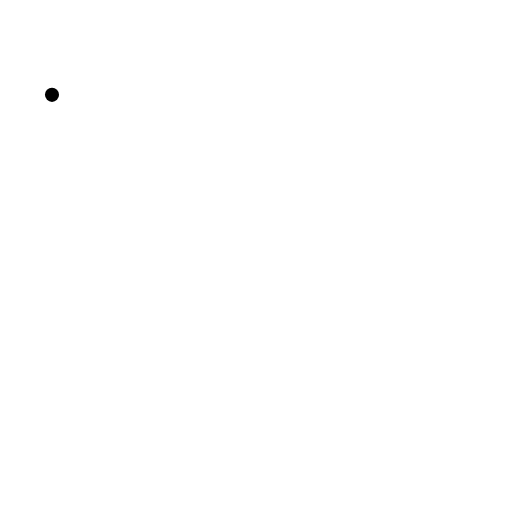
t = 0.00 s
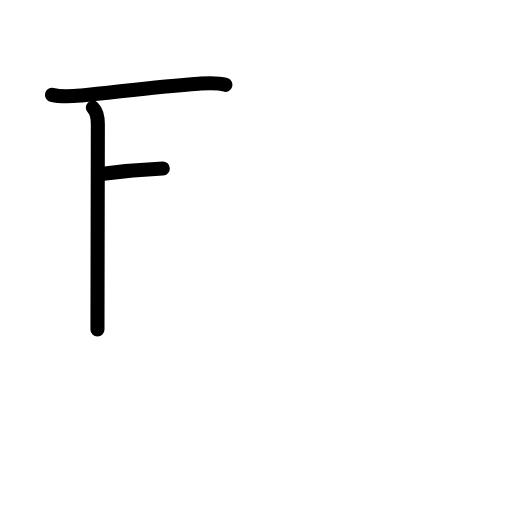
t = 2.80 s
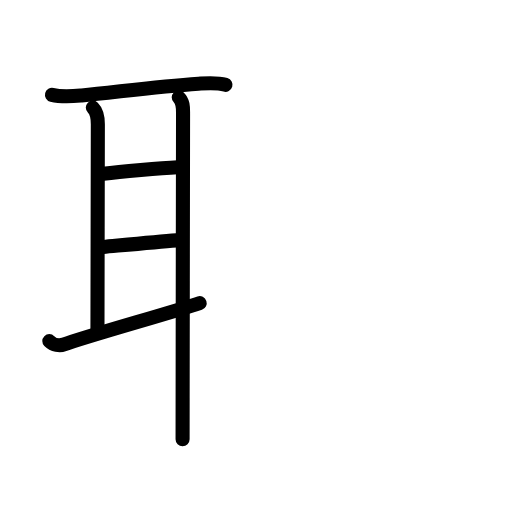
t = 5.60 s
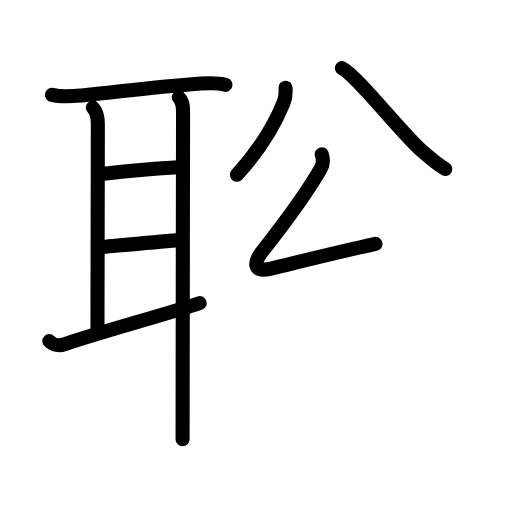
t = 8.40 s
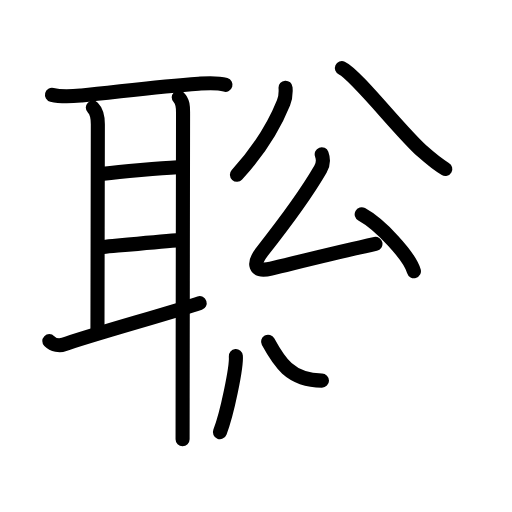
t = 11.20 s
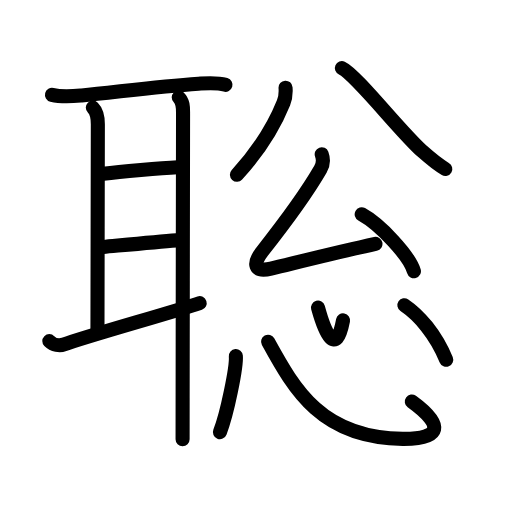
t = 14.00 s

The animated SVG that drew these frames (rendered in a browser with its animation timeline set to each time). Animation: 39 SMIL elements (animate=39); one cycle of 14.00 s.

<?xml version="1.0" encoding="UTF-8"?>
<!--
AniKanjiVG is licensed by CC-BY-SA Paul C. Sommerhoff (https://bitbucket.org/sommerhoff/anikanjivg).
AniKanjiVG uses KanjiVG which is licensed by CC-BY-SA Ulrich Apel (http://kanjivg.tagaini.net).
See also http://creativecommons.org/licenses/by-sa/3.0/
-->
<svg xmlns:kvg='http://kanjivg.tagaini.net' xmlns='http://www.w3.org/2000/svg' width='109' height='109' viewBox='0 0 109 109' style='fill:none;stroke:#000000;stroke-width:3;stroke-linecap:round;stroke-linejoin:round;' id="kvg:kanji_08061"><g id="kvg:08061" kvg:element="聡"><g id="kvg:08061-g1" kvg:element="耳" kvg:position="left" kvg:radical="general"><path id="kvg:08061-s1" kvg:type="㇐" d="M11.07,20.19c2.18,0.56,4.41,0.32,6.31,0.14c7.14-0.68,16.02-1.93,24.88-2.51c1.94-0.13,3.85-0.32,5.74,0.24"><animate attributeName="d" begin="0.0s" dur="0.3333333333333333s" from="M11.07,20.19C11.07,20.19,11.07,20.19,11.07,20.19" to="M11.07,20.19c2.18,0.56,4.41,0.32,6.31,0.14" />
<animate attributeName="d" begin="0.3333333333333333s" dur="0.3333333333333333s" from="M11.07,20.19c2.18,0.56,4.41,0.32,6.31,0.14c0,0,0,0,0,0,0" to="M11.07,20.19c2.18,0.56,4.41,0.32,6.31,0.14c7.14-0.68,16.02-1.93,24.88-2.51" />
<animate attributeName="d" begin="0.6666666666666666s" dur="0.3333333333333333s" from="M11.07,20.19c2.18,0.56,4.41,0.32,6.31,0.14c7.14-0.68,16.02-1.93,24.88-2.51c0,0,0,0,0,0,0" to="M11.07,20.19c2.18,0.56,4.41,0.32,6.31,0.14c7.14-0.68,16.02-1.93,24.88-2.51c1.94-0.13,3.85-0.32,5.74,0.24" />
</path>
<path id="kvg:08061-s2" kvg:type="㇑a" d="M19.76,22.91c0.85,0.85,1.07,2.2,1.07,3.52c0,1.31-0.08,38.98-0.08,43.7"><animate attributeName="d" begin="1.0s" dur="0.5s" from="M19.76,22.91C19.76,22.91,19.76,22.91,19.76,22.91" to="M19.76,22.91c0.85,0.85,1.07,2.2,1.07,3.52" />
<animate attributeName="d" begin="1.5s" dur="0.5s" from="M19.76,22.91c0.85,0.85,1.07,2.2,1.07,3.52c0,0,0,0,0,0,0" to="M19.76,22.91c0.85,0.85,1.07,2.2,1.07,3.52c0,1.31-0.08,38.98-0.08,43.7" />
<animate attributeName="d" begin="0s" dur="1.0s" from="M-100,-100" to="M-100,-100" />
</path>
<path id="kvg:08061-s3" kvg:type="㇐a" d="M22,37.01c3.75-0.51,12.25-1.26,15.83-1.42"><animate attributeName="d" begin="2.0s" dur="1.0s" from="M22,37.01C22,37.01,22,37.01,22,37.01" to="M22,37.01c3.75-0.51,12.25-1.26,15.83-1.42" />
<animate attributeName="d" begin="0s" dur="2.0s" from="M-100,-100" to="M-100,-100" />
</path>
<path id="kvg:08061-s4" kvg:type="㇐a" d="M21.99,52.58c3.56-0.33,11.14-1.08,15.58-1.41"><animate attributeName="d" begin="3.0s" dur="1.0s" from="M21.99,52.58C21.99,52.58,21.99,52.58,21.99,52.58" to="M21.99,52.58c3.56-0.33,11.14-1.08,15.58-1.41" />
<animate attributeName="d" begin="0s" dur="3.0s" from="M-100,-100" to="M-100,-100" />
</path>
<path id="kvg:08061-s5" kvg:type="㇀" d="M10.5,72.62c0.88,0.88,2.23,1.05,3.14,0.72c4.99-1.83,23.17-6.85,28.87-8.8"><animate attributeName="d" begin="4.0s" dur="0.5s" from="M10.5,72.62C10.5,72.62,10.5,72.62,10.5,72.62" to="M10.5,72.62c0.88,0.88,2.23,1.05,3.14,0.72" />
<animate attributeName="d" begin="4.5s" dur="0.5s" from="M10.5,72.62c0.88,0.88,2.23,1.05,3.14,0.72c0,0,0,0,0,0,0" to="M10.5,72.62c0.88,0.88,2.23,1.05,3.14,0.72c4.99-1.83,23.17-6.85,28.87-8.8" />
<animate attributeName="d" begin="0s" dur="4.0s" from="M-100,-100" to="M-100,-100" />
</path>
<path id="kvg:08061-s6" kvg:type="㇑" d="M38.05,20.73c0.98,0.98,0.92,2.14,0.92,3.45c0,1.09-0.07,41.08-0.09,60.57c0,3.89-0.01,6.96-0.01,8.75"><animate attributeName="d" begin="5.0s" dur="0.3333333333333333s" from="M38.05,20.73C38.05,20.73,38.05,20.73,38.05,20.73" to="M38.05,20.73c0.98,0.98,0.92,2.14,0.92,3.45" />
<animate attributeName="d" begin="5.333333333333333s" dur="0.3333333333333333s" from="M38.05,20.73c0.98,0.98,0.92,2.14,0.92,3.45c0,0,0,0,0,0,0" to="M38.05,20.73c0.98,0.98,0.92,2.14,0.92,3.45c0,1.09-0.07,41.08-0.09,60.57" />
<animate attributeName="d" begin="5.666666666666667s" dur="0.3333333333333333s" from="M38.05,20.73c0.98,0.98,0.92,2.14,0.92,3.45c0,1.09-0.07,41.08-0.09,60.57c0,0,0,0,0,0,0" to="M38.05,20.73c0.98,0.98,0.92,2.14,0.92,3.45c0,1.09-0.07,41.08-0.09,60.57c0,3.89-0.01,6.96-0.01,8.75" />
<animate attributeName="d" begin="0s" dur="5.0s" from="M-100,-100" to="M-100,-100" />
</path>
</g>
<g id="kvg:08061-g2" kvg:position="right"><g id="kvg:08061-g3" kvg:element="公" kvg:position="top"><g id="kvg:08061-g4" kvg:element="八" kvg:position="top"><path id="kvg:08061-s7" kvg:type="㇒" d="M60.79,18.67c0.08,1.08-0.1,2.39-0.43,3.2c-1.82,4.53-4.9,9.83-9.92,15.34"><animate attributeName="d" begin="6.0s" dur="0.5s" from="M60.79,18.67C60.79,18.67,60.79,18.67,60.79,18.67" to="M60.79,18.67c0.08,1.08-0.1,2.39-0.43,3.2" />
<animate attributeName="d" begin="6.5s" dur="0.5s" from="M60.79,18.67c0.08,1.08-0.1,2.39-0.43,3.2c0,0,0,0,0,0,0" to="M60.79,18.67c0.08,1.08-0.1,2.39-0.43,3.2c-1.82,4.53-4.9,9.83-9.92,15.34" />
<animate attributeName="d" begin="0s" dur="6.0s" from="M-100,-100" to="M-100,-100" />
</path>
<path id="kvg:08061-s8" kvg:type="㇏" d="M72.78,14.5c2.91,1.31,12.46,13.55,17.06,17.65c1.79,1.6,3.04,2.72,4.96,3.83"><animate attributeName="d" begin="7.0s" dur="0.5s" from="M72.78,14.5C72.78,14.5,72.78,14.5,72.78,14.5" to="M72.78,14.5c2.91,1.31,12.46,13.55,17.06,17.65" />
<animate attributeName="d" begin="7.5s" dur="0.5s" from="M72.78,14.5c2.91,1.31,12.46,13.55,17.06,17.65c0,0,0,0,0,0,0" to="M72.78,14.5c2.91,1.31,12.46,13.55,17.06,17.65c1.79,1.6,3.04,2.72,4.96,3.83" />
<animate attributeName="d" begin="0s" dur="7.0s" from="M-100,-100" to="M-100,-100" />
</path>
</g>
<g id="kvg:08061-g5" kvg:element="厶" kvg:position="bottom"><path id="kvg:08061-s9" kvg:type="㇜" d="M68.49,32.84c0.38,1.03,0.31,2.19-0.26,3.17c-3.42,5.91-7.45,11.24-12.43,17.54c-2,2.53-1.77,4.52,1.89,3.63c7.43-1.8,14.93-3.68,22.24-5.27"><animate attributeName="d" begin="8.0s" dur="0.25s" from="M68.49,32.84C68.49,32.84,68.49,32.84,68.49,32.84" to="M68.49,32.84c0.38,1.03,0.31,2.19-0.26,3.17" />
<animate attributeName="d" begin="8.25s" dur="0.25s" from="M68.49,32.84c0.38,1.03,0.31,2.19-0.26,3.17c0,0,0,0,0,0,0" to="M68.49,32.84c0.38,1.03,0.31,2.19-0.26,3.17c-3.42,5.91-7.45,11.24-12.43,17.54" />
<animate attributeName="d" begin="8.5s" dur="0.25s" from="M68.49,32.84c0.38,1.03,0.31,2.19-0.26,3.17c-3.42,5.91-7.45,11.24-12.43,17.54c0,0,0,0,0,0,0" to="M68.49,32.84c0.38,1.03,0.31,2.19-0.26,3.17c-3.42,5.91-7.45,11.24-12.43,17.54c-2,2.53-1.77,4.52,1.89,3.63" />
<animate attributeName="d" begin="8.75s" dur="0.25s" from="M68.49,32.84c0.38,1.03,0.31,2.19-0.26,3.17c-3.42,5.91-7.45,11.24-12.43,17.54c-2,2.53-1.77,4.52,1.89,3.63c0,0,0,0,0,0,0" to="M68.49,32.84c0.38,1.03,0.31,2.19-0.26,3.17c-3.42,5.91-7.45,11.24-12.43,17.54c-2,2.53-1.77,4.52,1.89,3.63c7.43-1.8,14.93-3.68,22.24-5.27" />
<animate attributeName="d" begin="0s" dur="8.0s" from="M-100,-100" to="M-100,-100" />
</path>
<path id="kvg:08061-s10" kvg:type="㇔" d="M77,45.62c3.92,2.14,10.14,8.8,11.12,12.12"><animate attributeName="d" begin="9.0s" dur="1.0s" from="M77,45.62C77,45.62,77,45.62,77,45.62" to="M77,45.62c3.92,2.14,10.14,8.8,11.12,12.12" />
<animate attributeName="d" begin="0s" dur="9.0s" from="M-100,-100" to="M-100,-100" />
</path>
</g>
</g>
<g id="kvg:08061-g6" kvg:element="心" kvg:position="bottom"><path id="kvg:08061-s11" kvg:type="㇔" d="M50.21,75.82c0.19,2.28-1.88,12.36-3.39,16.17"><animate attributeName="d" begin="10.0s" dur="1.0s" from="M50.21,75.82C50.21,75.82,50.21,75.82,50.21,75.82" to="M50.21,75.82c0.19,2.28-1.88,12.36-3.39,16.17" />
<animate attributeName="d" begin="0s" dur="10.0s" from="M-100,-100" to="M-100,-100" />
</path>
<path id="kvg:08061-s12" kvg:type="㇟b" d="M57.07,72.75c5.68,10.38,11.5,20.55,28.68,20.68c8.29,0.07,8.83-2.93,1.92-7.94"><animate attributeName="d" begin="11.0s" dur="0.5s" from="M57.07,72.75C57.07,72.75,57.07,72.75,57.07,72.75" to="M57.07,72.75c5.68,10.38,11.5,20.55,28.68,20.68" />
<animate attributeName="d" begin="11.5s" dur="0.5s" from="M57.07,72.75c5.68,10.38,11.5,20.55,28.68,20.68c0,0,0,0,0,0,0" to="M57.07,72.75c5.68,10.38,11.5,20.55,28.68,20.68c8.29,0.07,8.83-2.93,1.92-7.94" />
<animate attributeName="d" begin="0s" dur="11.0s" from="M-100,-100" to="M-100,-100" />
</path>
<path id="kvg:08061-s13" kvg:type="㇔a" d="M67.7,65.5c1.44,5.25,3.79,10.75,5.33,2.71"><animate attributeName="d" begin="12.0s" dur="1.0s" from="M67.7,65.5C67.7,65.5,67.7,65.5,67.7,65.5" to="M67.7,65.5c1.44,5.25,3.79,10.75,5.33,2.71" />
<animate attributeName="d" begin="0s" dur="12.0s" from="M-100,-100" to="M-100,-100" />
</path>
<path id="kvg:08061-s14" kvg:type="㇔" d="M86.09,64.98c3.08,2.07,6.66,6.14,8.9,11.61"><animate attributeName="d" begin="13.0s" dur="1.0s" from="M86.09,64.98C86.09,64.98,86.09,64.98,86.09,64.98" to="M86.09,64.98c3.08,2.07,6.66,6.14,8.9,11.61" />
<animate attributeName="d" begin="0s" dur="13.0s" from="M-100,-100" to="M-100,-100" />
</path>
</g>
</g>
</g>
</svg>
